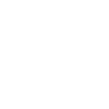
t = 0.00 s
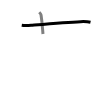
t = 1.50 s
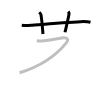
t = 3.25 s
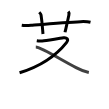
t = 4.75 s
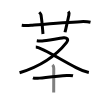
t = 6.50 s
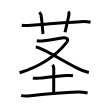
t = 8.00 s

The animated SVG that drew these frames (rendered in a browser with its animation timeline set to each time). Animation: 8 SMIL elements (animate=8); one cycle of 8.00 s.

<svg width="109px" height="109px" viewBox="0 0 px 109px" xmlns="http://www.w3.org/2000/svg" xmlns:xlink="http://www.w3.org/1999/xlink" xml:space="preserve" version="1.1"  baseProfile="full">
<path d="M21.75,25.27c3.12,0.48,6.44,0.33,9.25,0.09c12.78-1.1,35.97-3.16,49.64-3.71c3.27-0.13,6.65-0.16,9.86,0.63" style="fill:none;stroke:black;stroke-width:3;opacity:0">
  <animate attributeType="CSS" attributeName="opacity" from="0" to="1" begin="0s" dur="1s" repeatCount="0" fill="freeze" />
</path>
<path d="M39.25,12.25c0.81,0.81,1.67,1.87,1.8,2.75c1.26,8.25,1.59,16,1.95,19" style="fill:none;stroke:black;stroke-width:3;opacity:0">
  <animate attributeType="CSS" attributeName="opacity" from="0" to="1" begin="1s" dur="1s" repeatCount="0" fill="freeze" />
</path>
<path d="M68.31,11.5c0.82,1,0.78,2.53,0.52,3.78c-1.5,7.36-2.19,10.04-3.83,16.97" style="fill:none;stroke:black;stroke-width:3;opacity:0">
  <animate attributeType="CSS" attributeName="opacity" from="0" to="1" begin="2s" dur="1s" repeatCount="0" fill="freeze" />
</path>
<path d="M36.77,40.8c2.34,0.37,4.72,0.38,7.08,0.06c4.93-0.68,15.39-2.4,19.65-3.08c3.15-0.5,5.65,1.39,2.96,4.79C56.5,55.12,41.38,66,19.57,72.75" style="fill:none;stroke:black;stroke-width:3;opacity:0">
  <animate attributeType="CSS" attributeName="opacity" from="0" to="1" begin="3s" dur="1s" repeatCount="0" fill="freeze" />
</path>
<path d="M35.8,47.03c4.95,0.1,23.08,11.47,40.27,20.6c3.78,2.01,8.55,3.94,12.76,4.81" style="fill:none;stroke:black;stroke-width:3;opacity:0">
  <animate attributeType="CSS" attributeName="opacity" from="0" to="1" begin="4s" dur="1s" repeatCount="0" fill="freeze" />
</path>
<path d="M32.93,77.88c1.86,0.73,4.65,0.44,6.57,0.24c8.91-0.94,18.29-2.15,27.25-2.59c2.09-0.1,4.2-0.28,6.26,0.2" style="fill:none;stroke:black;stroke-width:3;opacity:0">
  <animate attributeType="CSS" attributeName="opacity" from="0" to="1" begin="5s" dur="1s" repeatCount="0" fill="freeze" />
</path>
<path d="M52.46,64.87c0.84,0.84,1.29,2.26,1.29,3.69c0,5.19-0.06,19.44-0.06,23.89" style="fill:none;stroke:black;stroke-width:3;opacity:0">
  <animate attributeType="CSS" attributeName="opacity" from="0" to="1" begin="6s" dur="1s" repeatCount="0" fill="freeze" />
</path>
<path d="M21.17,95.3c2.65,0.95,6.5,0.67,9.22,0.39C45.38,94.12,61,92.62,77.5,92.01c3.33-0.12,6.83,0.24,10.09,0.94" style="fill:none;stroke:black;stroke-width:3;opacity:0">
  <animate attributeType="CSS" attributeName="opacity" from="0" to="1" begin="7s" dur="1s" repeatCount="0" fill="freeze" />
</path>
</svg>
